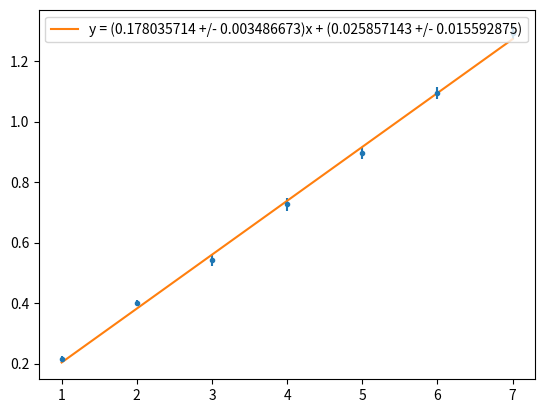
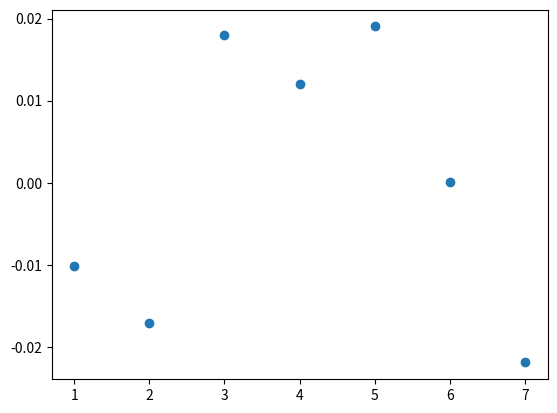

Write the Python code that produced these figures, in order.
import matplotlib.pyplot as plt
import numpy as np
from scipy.stats import linregress

from scipy.optimize import curve_fit

# data
mass = 50e-3 #kg
freq = 30 #Hz
length = np.array([0.214, 0.399, 0.542, 0.726, 0.897, 1.094, 1.294]) #m
len_err = np.array([0.01, 0.01, 0.02, 0.02, 0.02, 0.02, 0.02]) #m
h_num = np.array([1, 2, 3, 4, 5, 6, 7])

# calc
tension = mass * 9.8

# plot setup
fig = plt.figure()
plt.title('')
plt.xlabel('')
plt.ylabel('')

coef = np.polyfit(h_num, length, 1)
lin_func = np.poly1d(coef)
yfit = lin_func(h_num)

result = linregress(h_num, length)

plt.errorbar(h_num, length, fmt=".", yerr = len_err)
plt.plot(h_num, yfit, label=f"y = ({coef[0]:.9f} +/- {result.stderr:.9f})x + ({coef[1]:.9f} +/- {result.intercept_stderr:.9f})")

plt.legend()


# residuals
fig = plt.figure()
plt.title("")
plt.xlabel("")
plt.ylabel("")
plt.scatter(h_num, yfit - length)

# agreement tests
mass_overall = 11e-3 #kg
length_overall = 2.232 #m
ten_err = 0.5e-3*9.8
th_d = mass_overall / length_overall
th_d_err = th_d * np.sqrt(((0.5e-3/mass_overall)**2) + ((0.0005/length_overall)**2))
exp_d = (1/(2*freq*coef[0])**2)*(tension)
exp_d_err = exp_d * np.sqrt(((ten_err/tension)**2) + ((2 * result.stderr / coef[0])**2))
print(f"TH Linear mass density: {th_d:.9f} +/- {th_d_err:.9f}")
print(f"EXP Linear mass density: {exp_d:.9f} +/- {exp_d_err:.9f}")
print(f"Values agree? They agree if A - B ({abs(exp_d - th_d):.9f}) < 2(err_a^2 + err_b^2) ({2*((exp_d_err**2) + (th_d_err**2)):.9f})")
print(f"Values agree? {abs(exp_d - th_d) < 2*((th_d_err**2) + (exp_d_err**2))}")

"""
# reduced chi squared
error = np.std(length)/np.sqrt(len(length))
chi_sq = np.sum(((length-yfit) / error) **2)
red_chi_sq = chi_sq / (len(length) - 2)
"""
plt.show()
